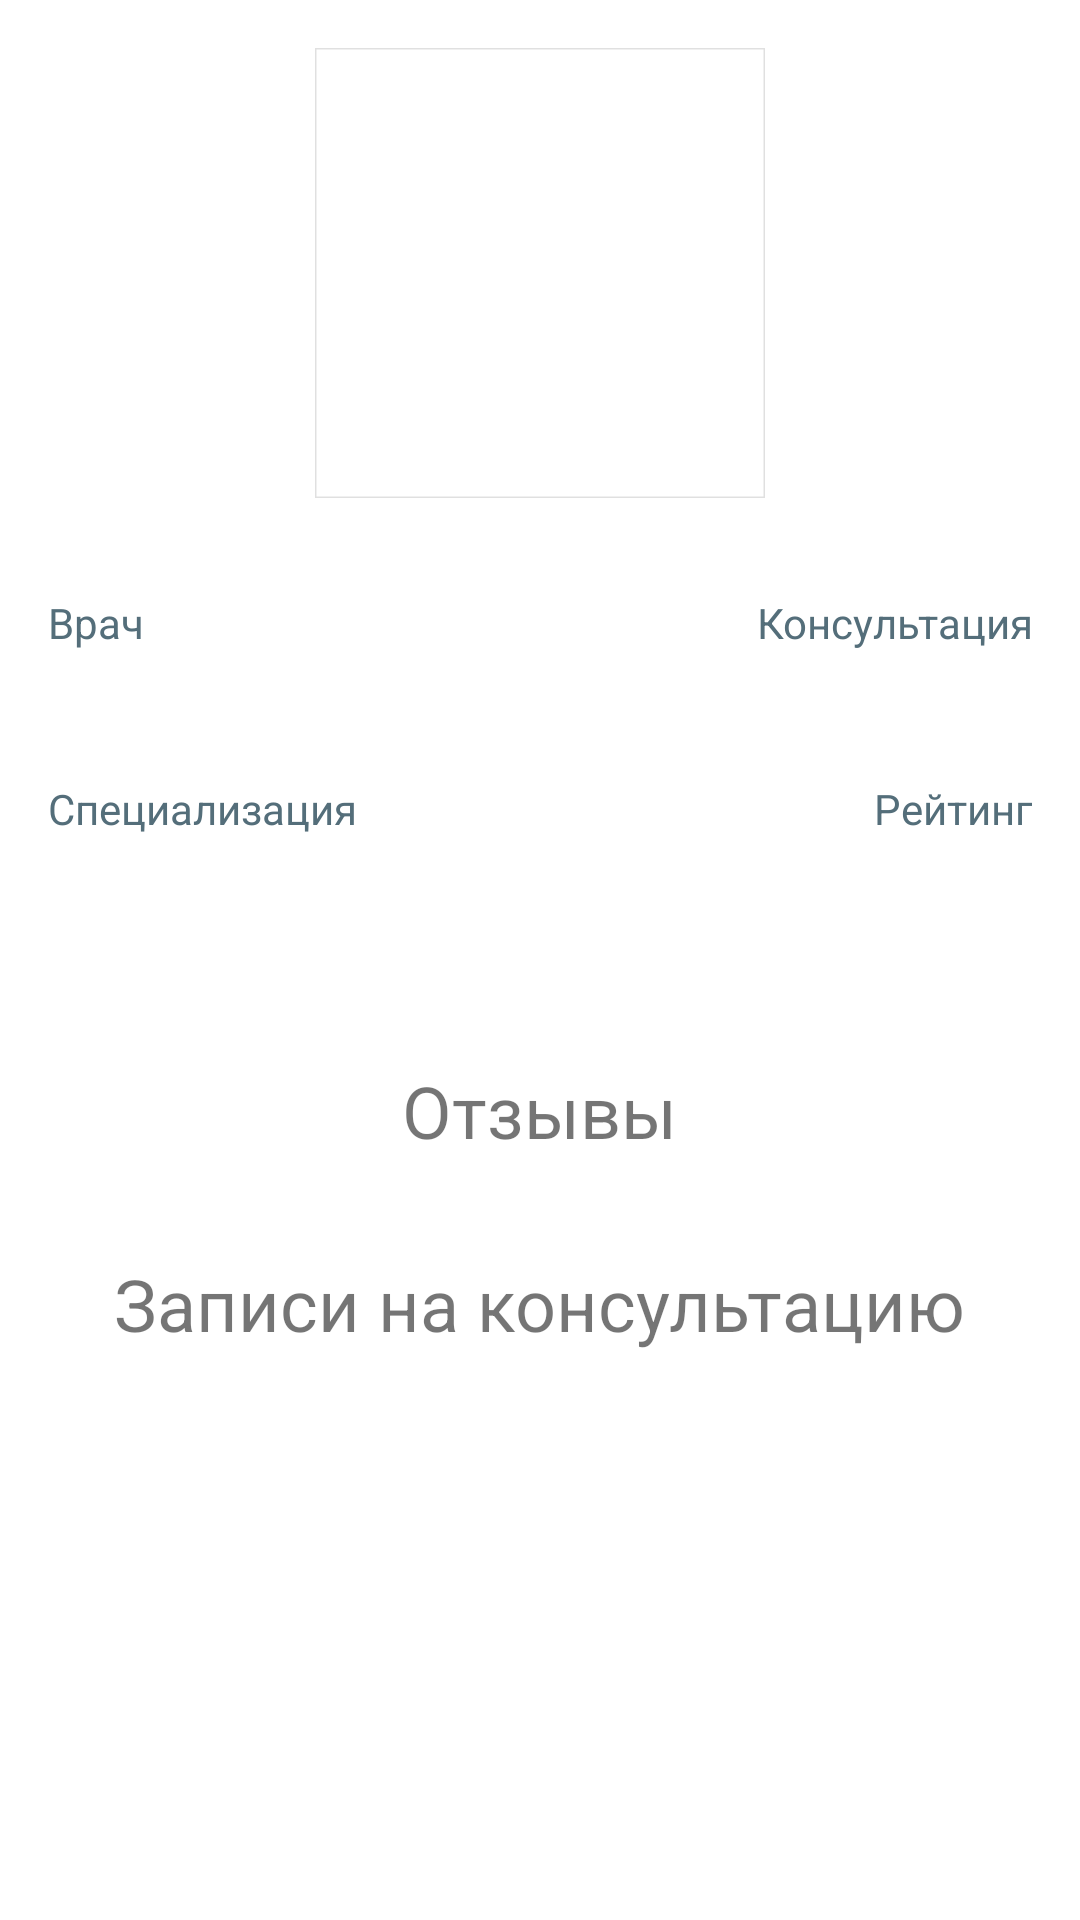

The Android layout XML behind this screen, and the referenced resources:
<!-- AndroidManifest.xml: activity theme Theme.Pr2v6.NoActionBar -->
<!-- res/layout/fragment_doctor.xml -->
<?xml version="1.0" encoding="utf-8"?>
<LinearLayout xmlns:android="http://schemas.android.com/apk/res/android"
    xmlns:app="http://schemas.android.com/apk/res-auto"
    xmlns:tools="http://schemas.android.com/tools"
    android:id="@+id/padding"
    android:layout_width="match_parent"
    android:layout_height="wrap_content"
    android:baselineAligned="false"
    android:orientation="vertical"
    android:padding="0dp">


    <ScrollView
        android:layout_width="match_parent"
        android:layout_height="match_parent">

        <LinearLayout
            android:layout_width="match_parent"
            android:layout_height="wrap_content"
            android:orientation="vertical" >

            <LinearLayout
                android:layout_width="match_parent"
                android:layout_height="wrap_content"
                android:orientation="vertical"
                android:paddingTop="16dp"
                android:paddingBottom="16dp">

                <com.google.android.material.imageview.ShapeableImageView
                    android:id="@+id/imageViewInDoctorFragment"
                    android:layout_width="150dp"
                    android:layout_height="150dp"
                    android:layout_gravity="center"
                    android:scaleType="centerCrop"
                    app:shapeAppearanceOverlay="@style/circleImageView"
                    app:strokeWidth="1dp" />
            </LinearLayout>

            <LinearLayout
                android:layout_width="match_parent"
                android:layout_height="match_parent"
                android:orientation="horizontal"
                android:padding="16dp"
                android:paddingStart="16dp"
                android:paddingTop="16dp"
                android:paddingEnd="16dp">

                <LinearLayout
                    android:layout_width="0dp"
                    android:layout_height="wrap_content"
                    android:layout_weight="2"
                    android:orientation="vertical">

                    <TextView
                        android:id="@+id/doctorFragmentNameHint"
                        android:layout_width="match_parent"
                        android:layout_height="wrap_content"
                        android:layout_marginBottom="8dp"
                        android:text="@string/doctorNameHint"
                        android:textColor="@color/hint_text" />

                    <TextView
                        android:id="@+id/doctorFragmentName"
                        android:layout_width="match_parent"
                        android:layout_height="wrap_content"
                        android:layout_marginBottom="8dp"
                        android:textSize="20sp" />

                    <TextView
                        android:id="@+id/doctorFragmentSpecHint"
                        android:layout_width="match_parent"
                        android:layout_height="wrap_content"
                        android:layout_marginBottom="8dp"
                        android:text="@string/doctorSpecHint"
                        android:textColor="@color/hint_text" />

                    <TextView
                        android:id="@+id/doctorFragmentSpecialization"
                        android:layout_width="match_parent"
                        android:layout_height="wrap_content"
                        android:layout_marginBottom="8dp"
                        android:textSize="20sp" />

                </LinearLayout>

                <LinearLayout
                    android:id="@+id/SecondLinearLayout"
                    android:layout_width="0dp"
                    android:layout_height="wrap_content"
                    android:layout_weight="2"
                    android:orientation="vertical">

                    <TextView
                        android:id="@+id/doctorFragmentPriceHint"
                        android:layout_width="match_parent"
                        android:layout_height="wrap_content"
                        android:layout_marginBottom="8dp"
                        android:text="@string/doctorPriceHint"
                        android:textAlignment="viewEnd"
                        android:textColor="@color/hint_text" />

                    <TextView
                        android:id="@+id/doctorFragmentPrice"
                        android:layout_width="match_parent"
                        android:layout_height="wrap_content"
                        android:layout_marginBottom="8dp"
                        android:textAlignment="viewEnd"
                        android:textSize="20sp" />

                    <TextView
                        android:id="@+id/doctorFragmentRatingHint"
                        android:layout_width="match_parent"
                        android:layout_height="wrap_content"
                        android:layout_marginBottom="8dp"
                        android:text="@string/doctorRatingHint"
                        android:textAlignment="viewEnd"
                        android:textColor="@color/hint_text" />

                    <TextView
                        android:id="@+id/doctorFragmentRating"
                        android:layout_width="match_parent"
                        android:layout_height="wrap_content"
                        android:layout_marginBottom="8dp"
                        android:textAlignment="viewEnd"
                        android:textSize="20sp" />
                </LinearLayout>

            </LinearLayout>

            <TextView
                android:id="@+id/reviewsTitleInDoctor"
                android:layout_width="wrap_content"
                android:layout_height="wrap_content"
                android:layout_gravity="center"
                android:paddingTop="16dp"
                android:text="@string/ReviewsTitle"
                android:textSize="24sp"
                tools:text="@string/ReviewsTitle" />

            <androidx.recyclerview.widget.RecyclerView
                android:id="@+id/reviewsRecyclerView"
                android:layout_width="match_parent"
                android:layout_height="match_parent"
                android:layout_weight="1"
                android:paddingTop="16dp">

            </androidx.recyclerview.widget.RecyclerView>

            <TextView
                android:id="@+id/consultationsTitleInDoctor"
                android:layout_width="wrap_content"
                android:layout_height="wrap_content"
                android:layout_gravity="center"
                android:paddingTop="16dp"
                android:text="@string/ConstultationHeader"
                android:textSize="24sp"
                tools:text="@string/ConstultationHeader" />

            <androidx.recyclerview.widget.RecyclerView
                android:id="@+id/consultationsRecyclerView"
                android:layout_width="match_parent"
                android:layout_height="match_parent"
                android:layout_weight="1"
                android:paddingTop="16dp">

            </androidx.recyclerview.widget.RecyclerView>
        </LinearLayout>
    </ScrollView>

</LinearLayout>
<!-- resources referenced by this layout -->
<resources>
  <color name="hint_text">#546E7A</color>
  <string name="ConstultationHeader">Записи на консультацию</string>
  <string name="ReviewsTitle">Отзывы</string>
  <string name="doctorNameHint">Врач</string>
  <string name="doctorPriceHint">Консультация</string>
  <string name="doctorRatingHint">Рейтинг</string>
  <string name="doctorSpecHint">Специализация</string>
  <style name="Theme.Pr2v6.NoActionBar">
          <item name="windowActionBar">false</item>
          <item name="windowNoTitle">true</item>
      </style>
</resources>
